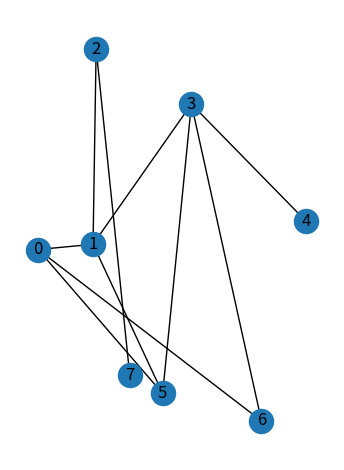

Recreate this plot in Python. (Note: this script raises an exception after producing the figure.)
# %%
import networkx as nx
import random
from itertools import combinations
import matplotlib.pyplot as plt
import numpy as np

# In the following script we are going to generate a random graph

## First, we generate 8 random nodes in the horizontal space (0,2) and vertical space (0,3)
random.seed(66)
pos = [(random.random() * 2.0, random.random() * 3.0) for _ in range(8)]

## Second, we create an edge list by a given probability.
edge_list = []
for node_pair in combinations(list(range(8)), 2):
    exist_prob = random.random()
    if exist_prob > 0.7:
        edge_list.append(node_pair)
    else:
        continue

## Now, we can create the graph based on the positions and edge list.

G = nx.from_edgelist(edge_list, create_using=nx.Graph)
fig, ax = plt.subplots()
nx.draw_networkx(G, pos=pos, with_labels=True, ax=ax)
plt.tight_layout()
ax.set_aspect("equal")  # set the equal scale of horizontal and vertical
ax.axis("off")  # remove the frame of the generated figure
plt.savefig(
    "/Users/sukeluo/Documents/UB/Courses/25Spring/CIE500/CIE500_LL/week3/examplegraph.jpg",
    dpi=300,
    bbox_inches="tight",
)


## We can use networkx to get the graph's adjacency matrix
def bmatrix(
    a,
):  # reference source: https://stackoverflow.com/questions/17129290/numpy-2d-and-1d-array-to-latex-bmatrix
    """Returns a LaTeX bmatrix

    :a: numpy array
    :returns: LaTeX bmatrix as a string
    """
    if len(a.shape) > 2:
        raise ValueError("bmatrix can at most display two dimensions")
    lines = str(a).replace("[", "").replace("]", "").splitlines()
    rv = [r"\begin{bmatrix}"]
    rv += ["  " + " & ".join(l.split()) + r"\\" for l in lines]
    rv += [r"\end{bmatrix}"]
    return "\n".join(rv)


A = nx.adjacency_matrix(G).toarray()

print(f"The latex version of adjacency matrix is \n {bmatrix(A)}")


# Now let's add a self-loop to the network

G.add_edge(4, 4)
G.add_edge(2, 2)


fig, ax = plt.subplots()
nx.draw_networkx(G, pos=pos, with_labels=True, ax=ax, arrowstyle="<|-", style="dashed")
plt.tight_layout()
ax.set_aspect("equal")  # set the equal scale of horizontal and vertical
ax.axis("off")  # remove the frame of the generated figure
plt.savefig(
    "//Users/sukeluo/Documents/UB/Courses/25Spring/CIE500/CIE500_LL/week3/examplegraph_selfloop.jpg",
    dpi=300,
    bbox_inches="tight",
)

# Finally, we can get the edgelist and adjancency matrix from Graph directly.

print(f"The adjancency matrix of G is \n {nx.adjacency_matrix(G).toarray()}")

print(f"The edge list of G is \n {nx.to_edgelist(G)}")
